Run: headless pygame with SDL's dummy video driver; simulated clock (each Clock.tick advances the game by its frame time, no real sleeping); random seed 0; keys injected as events and as key.get_pressed() state; mouse plan: one left click at the window centre at the start of phase 2, then a move to the lower-right quarter at the start of phase 3.
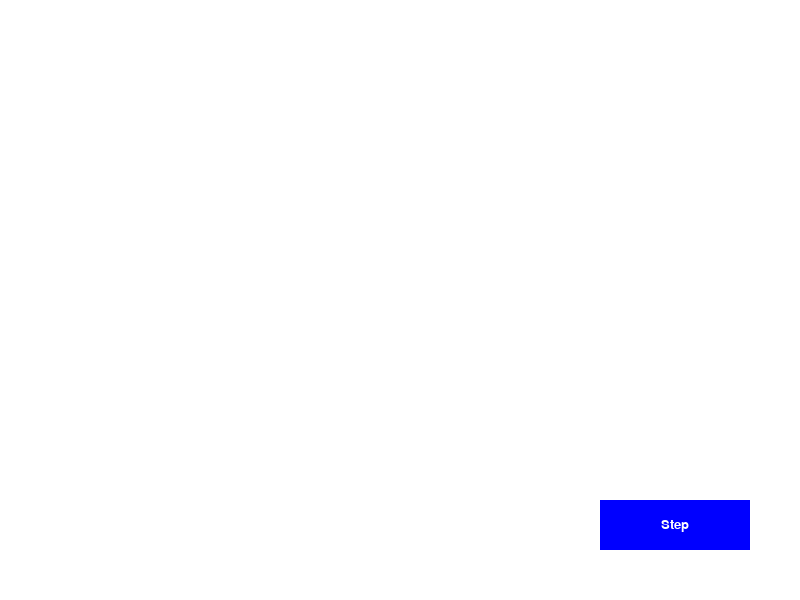
Frame 1 of 4 · flips 1–60 · no input
Frame 2 of 4 · flips 61–180 · clicked the window centre · tapped SPACE, RETURN · held RIGHT (→), D · screen unchanged from frame 1, image omitted
Frame 3 of 4 · flips 181–300 · moved the mouse to the lower-right quarter · held DOWN (↓), S · screen unchanged from frame 2, image omitted
Frame 4 of 4 · flips 301–420 · held LEFT (←), A, UP (↑), W · screen unchanged from frame 3, image omitted

The pygame program that drew these frames:

import pygame
import sys
import time 
import random

# Initialize Pygame
pygame.init()

# Set up the screen
SCREEN_WIDTH, SCREEN_HEIGHT = 800, 600
screen = pygame.display.set_mode((SCREEN_WIDTH, SCREEN_HEIGHT))
pygame.display.set_caption("Collidable Nodes with Connections")

# Define some colors
WHITE = (255, 255, 255)
BLUE = (0, 0, 255)

# Globals yipee
nodes = {} # dictionary of nodes
highest_id = -1
events = [] # store all events to be performed in next step in a list 
class GraphVisualizer:
    class Node:
        def __init__(self, id, x, y, radius, color):
            self.id = id
            self.x = x
            self.y = y
            self.radius = radius
            self.color = color
            self.dragging = False
            self.connections = []

        def draw(self):
            pygame.draw.circle(screen, self.color, (self.x, self.y), self.radius)
            font = pygame.font.Font(None, 20)  # Create a font object
            text = font.render(str(self.id), True, WHITE)  # Render the text
            text_rect = text.get_rect(center=(self.x, self.y))  # Position the text
            screen.blit(text, text_rect)  # Blit the text onto the screen

        def check_collision(self, mouse_pos):
            x, y = mouse_pos
            dist = ((self.x - x) ** 2 + (self.y - y) ** 2) ** 0.5
            return dist <= self.radius

        def set_dragging(self, dragging):
            self.dragging = dragging


    # BUTTON USED FOR STEP FORWARD
    class Button:
        def __init__(self, x, y, width, height, color, text):
            self.rect = pygame.Rect(x, y, width, height)
            self.color = color
            self.text = text

        def draw(self):
            pygame.draw.rect(screen, self.color, self.rect)
            font = pygame.font.SysFont("Arial", 20)
            text = font.render(self.text, True, WHITE)
            text_rect = text.get_rect(center=self.rect.center)
            screen.blit(text, text_rect)

        def check_click(self, mouse_pos):
            return self.rect.collidepoint(mouse_pos)

    def draw_nodes(self, nodes):
        for node in nodes.values():
            node.draw()

    def check_collision(self, mouse_pos, node):
        x, y = mouse_pos
        dist = ((node.x - x) ** 2 + (node.y - y) ** 2) ** 0.5
        return dist <= node.radius

    def check_node_collision(self, node1, node2):
        distance = ((node1.x - node2.x) ** 2 + (node1.y - node2.y) ** 2) ** 0.5
        return distance <= node1.radius + node2.radius

    def draw_connections(self, nodes):
        for node in nodes.values():
            for connection in node.connections:
                pygame.draw.line(screen, BLUE, (node.x, node.y), (connection.x, connection.y), 2)
        
    def add_connection(self, n1, n2):
        self.add_event(lambda: self.__add_connection(n1, n2))
                
    def __add_connection(self, id1, id2):
        n1 = nodes[id1]
        n2 = nodes[id2]
        n1.connections.append(n2)
        n2.connections.append(n1)               

    # def __add_connection(n1, n2):  # changing to do it by id instead of node object
    #     n1.connections.append(n2)
    #     n2.connections.append(n1)
        
    def remove_connection(self, n1, n2):
        self.add_event(lambda: self.__remove_connection(n1, n2))

    def __remove_connection(self, n1, n2):
        n1.connections.remove(n2)
        n2.connections.remove(n1)

        
    def add_node(self, x = None, y = None, color = BLUE, id = None):
        self.add_event(lambda: self.__add_node(x, y, color, id))
        
    def __add_node(self, x, y, color = BLUE, id = None):
        print("adding node")
        radius = 30
        global highest_id
        global nodes    
        
        if id is None:
            highest_id += 1
            
        if x is None:
            x = random.randint(radius, SCREEN_WIDTH - radius)
        if y is None:
            y = random.randint(radius, SCREEN_HEIGHT - radius)

        new_id = highest_id if id is None else id
        
        nodes[new_id] = self.Node(new_id, x, y, radius, color)
        
    def remove_node(self, id):
        self.add_event(lambda: self.__remove_node(id))
        
    def __remove_node(self, id):
        global nodes
        n = nodes[id]
        for m in n.connections:
            m.connections.remove(n)
        del nodes[id]

    def add_event(self, event_function):
        events.append(event_function)
        
    def apply_events(self):
        print(events)
        for event in events:
            event()
        events.clear()


    def visualizer(self):
        
        # add some nodes for testing :D
        # add_node(100, 100)
        # add_node(200, 200)
        self.add_node()
        self.add_node()
            
        self.add_connection(0, 1)
        
        #nodes[0].connections.append(nodes[1])  # Example connection
        
        step_button = self.Button(600, 500, 150, 50, BLUE, "Step")

        dragging = False
        selected_node = None
        
        while True:
            for event in pygame.event.get():
                if event.type == pygame.QUIT:
                    pygame.quit()
                    sys.exit()

                if event.type == pygame.MOUSEBUTTONDOWN:
                    mouse_pos = pygame.mouse.get_pos()
                    if step_button.check_click(mouse_pos):
                        # Perform step forward action
                        print("Step Forward clicked!")
                        self.apply_events()
                        print(nodes)
                        print(len(nodes))
                    
                    for node in nodes.values():
                        if node.check_collision(mouse_pos):
                            selected_node = node
                            node.set_dragging(True)
                            dragging = True

                if event.type == pygame.MOUSEBUTTONUP:
                    for node in nodes.values():
                        node.set_dragging(False)
                    dragging = False

                if event.type == pygame.MOUSEMOTION and dragging:
                    mouse_x, mouse_y = event.pos
                    selected_node.x = mouse_x
                    selected_node.y = mouse_y

            # Check for node collisions
            for i in range(len(nodes)):
                for j in range(i + 1, len(nodes)):
                    if self.check_node_collision(nodes[i], nodes[j]):
                        # Handle collision by moving the nodes apart
                        dx = nodes[i].x - nodes[j].x
                        dy = nodes[i].y - nodes[j].y
                        distance = ((dx ** 2) + (dy ** 2)) ** 0.5
                        overlap = (nodes[i].radius + nodes[j].radius) - distance

                        if distance != 0:
                            move_x = (dx / distance) * (overlap / 2)
                            move_y = (dy / distance) * (overlap / 2)

                            nodes[i].x += move_x
                            nodes[i].y += move_y
                            nodes[j].x -= move_x
                            nodes[j].y -= move_y

            screen.fill(WHITE)
            self.draw_connections(nodes)
            self.draw_nodes(nodes)
            step_button.draw()
            pygame.display.flip()

if __name__ == "__main__":
    gv = GraphVisualizer()
    gv.visualizer()
